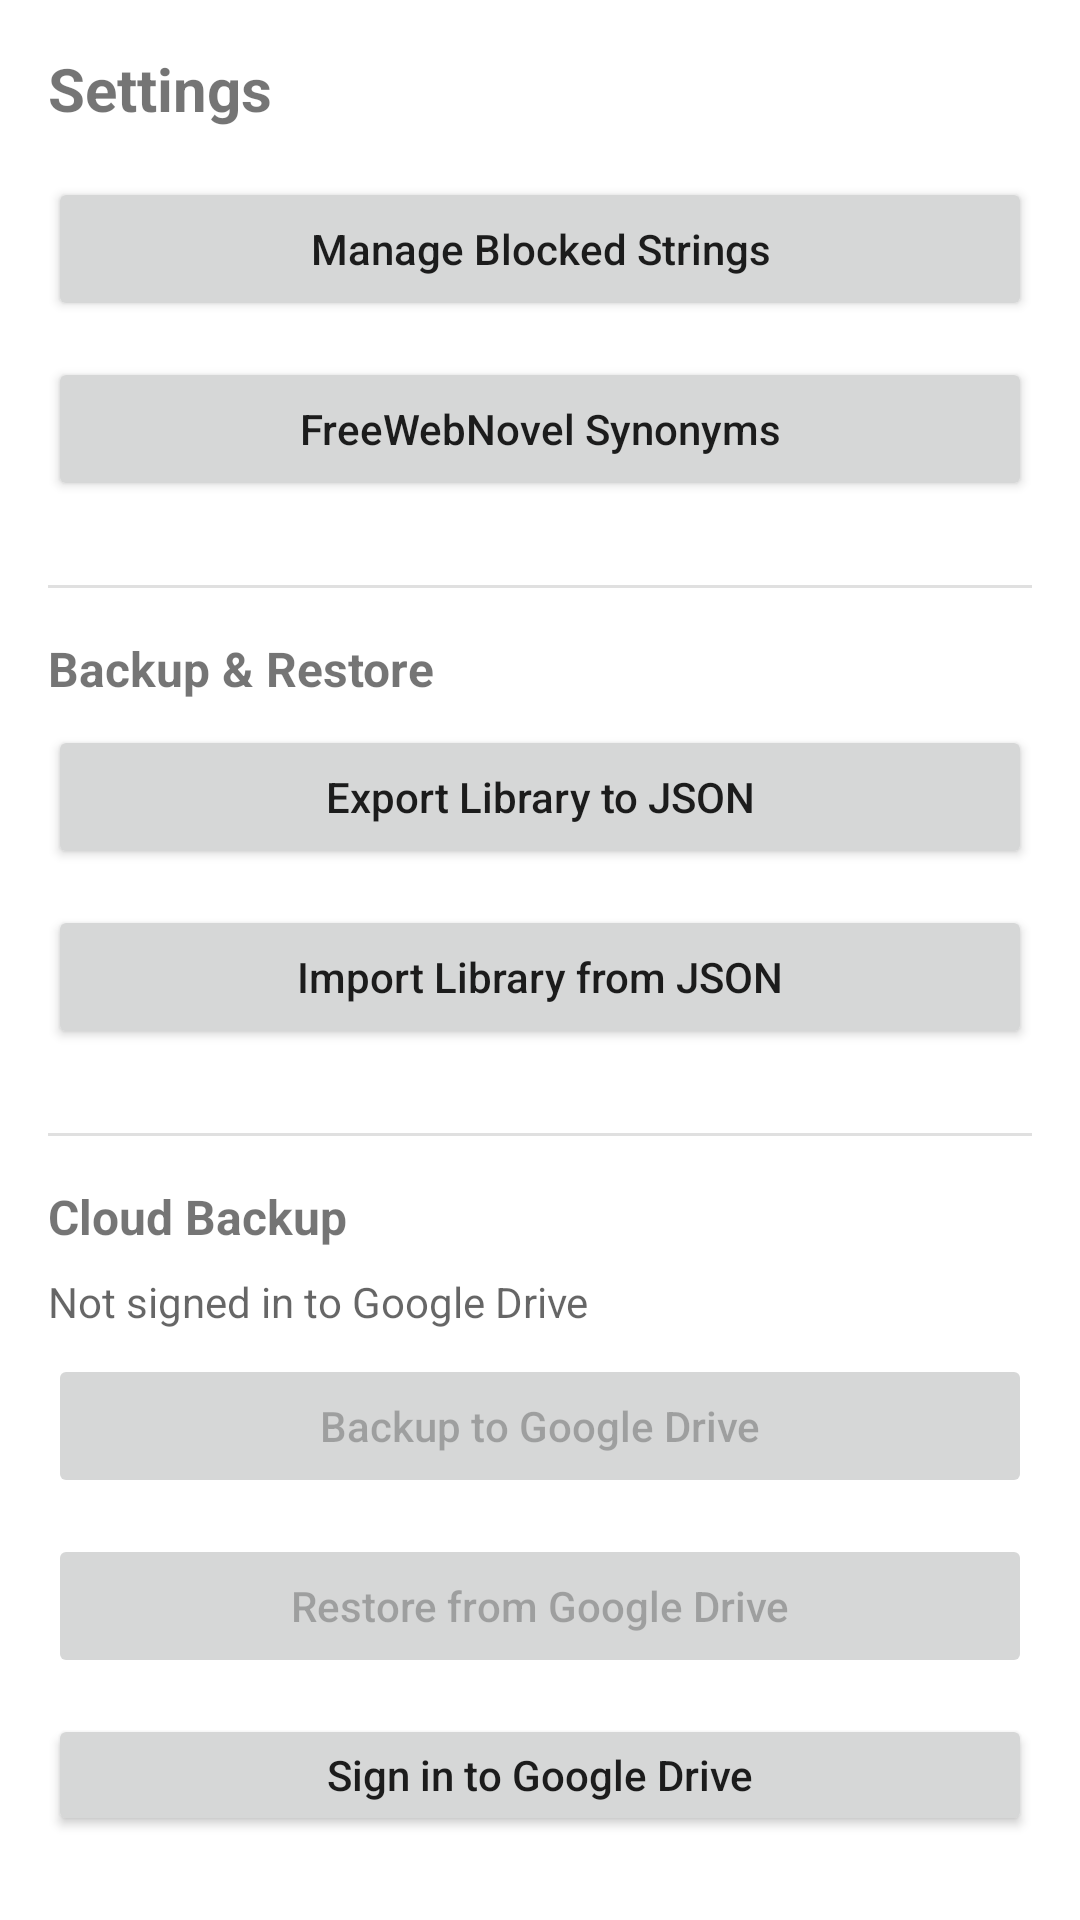

Reconstruct the res/layout file that produces this screen, plus the resources it refers to.
<!-- AndroidManifest.xml: application theme Theme.LightNovelReader -->
<!-- res/layout/fragment_settings.xml -->
<?xml version="1.0" encoding="utf-8"?>
<LinearLayout xmlns:android="http://schemas.android.com/apk/res/android"
    xmlns:tools="http://schemas.android.com/tools"
    android:layout_width="match_parent"
    android:layout_height="match_parent"
    android:orientation="vertical"
    android:padding="16dp"
    tools:context=".fragments.SettingsFragment">

    <TextView
        android:layout_width="match_parent"
        android:layout_height="wrap_content"
        android:paddingBottom="16dp"
        android:text="Settings"
        android:textSize="20sp"
        android:textStyle="bold" />

    <Button
        android:id="@+id/blocked_strings_button"
        android:layout_width="match_parent"
        android:layout_height="wrap_content"
        android:layout_marginBottom="12dp"
        android:text="Manage Blocked Strings"
        android:textAllCaps="false" />

    <Button
        android:id="@+id/free_web_novel_synonyms_button"
        android:layout_width="match_parent"
        android:layout_height="wrap_content"
        android:layout_marginBottom="12dp"
        android:text="FreeWebNovel Synonyms"
        android:textAllCaps="false" />

    <View
        android:layout_width="match_parent"
        android:layout_height="1dp"
        android:layout_marginTop="16dp"
        android:layout_marginBottom="16dp"
        android:background="?android:attr/listDivider" />

    <TextView
        android:layout_width="match_parent"
        android:layout_height="wrap_content"
        android:paddingBottom="8dp"
        android:text="Backup &amp; Restore"
        android:textSize="16sp"
        android:textStyle="bold" />

    <Button
        android:id="@+id/export_button"
        android:layout_width="match_parent"
        android:layout_height="wrap_content"
        android:layout_marginBottom="12dp"
        android:text="Export Library to JSON"
        android:textAllCaps="false" />

    <Button
        android:id="@+id/import_button"
        android:layout_width="match_parent"
        android:layout_height="wrap_content"
        android:layout_marginBottom="12dp"
        android:text="Import Library from JSON"
        android:textAllCaps="false" />

    <View
        android:layout_width="match_parent"
        android:layout_height="1dp"
        android:layout_marginTop="16dp"
        android:layout_marginBottom="16dp"
        android:background="?android:attr/listDivider" />

    <TextView
        android:layout_width="match_parent"
        android:layout_height="wrap_content"
        android:paddingBottom="8dp"
        android:text="Cloud Backup"
        android:textSize="16sp"
        android:textStyle="bold" />

    <TextView
        android:id="@+id/cloud_backup_status"
        android:layout_width="match_parent"
        android:layout_height="wrap_content"
        android:layout_marginBottom="8dp"
        android:text="Not signed in to Google Drive"
        android:textSize="14sp"
        android:textColor="?android:attr/textColorSecondary" />

    <Button
        android:id="@+id/backup_to_cloud_button"
        android:layout_width="match_parent"
        android:layout_height="wrap_content"
        android:layout_marginBottom="12dp"
        android:text="Backup to Google Drive"
        android:textAllCaps="false"
        android:enabled="false" />

    <Button
        android:id="@+id/restore_from_cloud_button"
        android:layout_width="match_parent"
        android:layout_height="wrap_content"
        android:layout_marginBottom="12dp"
        android:text="Restore from Google Drive"
        android:textAllCaps="false"
        android:enabled="false" />

    <Button
        android:id="@+id/sign_in_google_button"
        android:layout_width="match_parent"
        android:layout_height="wrap_content"
        android:layout_marginBottom="12dp"
        android:text="Sign in to Google Drive"
        android:textAllCaps="false" />

</LinearLayout>
<!-- resources referenced by this layout -->
<resources>
  <style name="Theme.LightNovelReader" parent="Theme.MaterialComponents.DayNight.DarkActionBar">
          
          <item name="colorPrimary">@color/purple_500</item>
          <item name="colorPrimaryVariant">@color/purple_700</item>
          <item name="colorOnPrimary">@color/white</item>
          
          <item name="colorSecondary">@color/teal_200</item>
          <item name="colorSecondaryVariant">@color/teal_700</item>
          <item name="colorOnSecondary">@color/black</item>
          
          <item name="android:statusBarColor">?attr/colorPrimaryVariant</item>
          
      </style>
  <!-- not gathered from this repository: default colours our renderer supplied (Android Studio template values) -->
  <color name="purple_500">#FF6200EE</color>
  <color name="purple_700">#FF3700B3</color>
  <color name="teal_200">#FF03DAC5</color>
  <color name="teal_700">#FF018786</color>
  <color name="black">#FF000000</color>
  <color name="white">#FFFFFFFF</color>
</resources>
